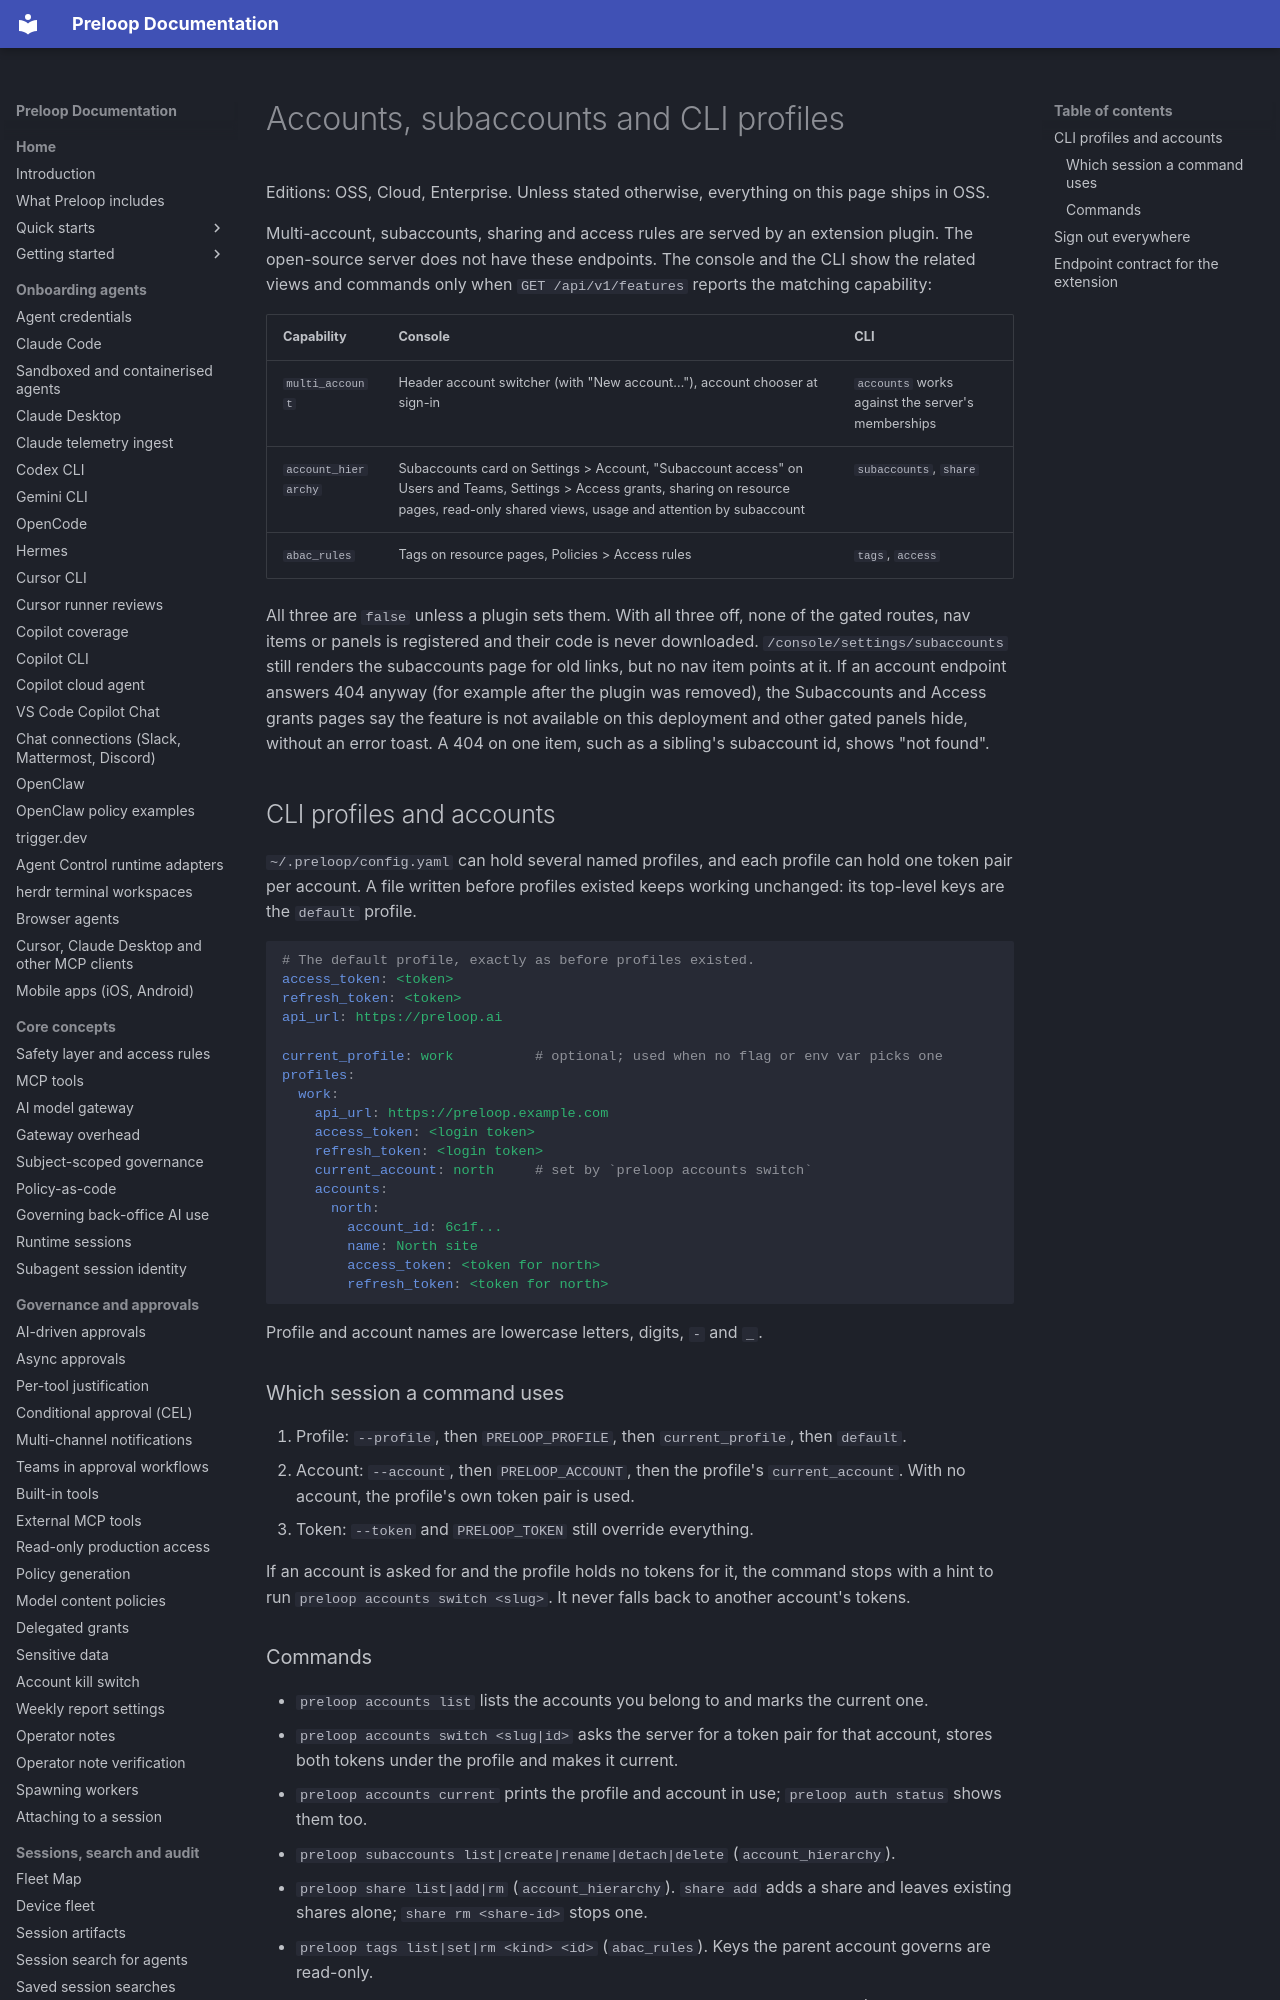

repository: preloop/preloop · page: guide/accounts-and-profiles/index.html · generator: mkdocs

# Accounts, subaccounts and CLI profiles

Editions: OSS, Cloud, Enterprise. Unless stated otherwise, everything on this page ships in OSS.

Multi-account, subaccounts, sharing and access rules are served by an
extension plugin. The open-source server does not have these endpoints. The
console and the CLI show the related views and commands only when
`GET /api/v1/features` reports the matching capability:

| Capability | Console | CLI |
|---|---|---|
| `multi_account` | Header account switcher (with "New account…"), account chooser at sign-in | `accounts` works against the server's memberships |
| `account_hierarchy` | Subaccounts card on Settings > Account, "Subaccount access" on Users and Teams, Settings > Access grants, sharing on resource pages, read-only shared views, usage and attention by subaccount | `subaccounts`, `share` |
| `abac_rules` | Tags on resource pages, Policies > Access rules | `tags`, `access` |

All three are `false` unless a plugin sets them. With all three off, none of
the gated routes, nav items or panels is registered and their code is never
downloaded. `/console/settings/subaccounts` still renders the subaccounts
page for old links, but no nav item points at it. If an account endpoint answers 404 anyway (for example after the
plugin was removed), the Subaccounts and Access grants pages say the feature
is not available on this deployment and other gated panels hide, without an
error toast. A 404 on one item, such as a sibling's subaccount id, shows "not
found".

## CLI profiles and accounts

`~/.preloop/config.yaml` can hold several named profiles, and each profile
can hold one token pair per account. A file written before profiles existed
keeps working unchanged: its top-level keys are the `default` profile.

```yaml
# The default profile, exactly as before profiles existed.
access_token: <token>
refresh_token: <token>
api_url: https://preloop.ai

current_profile: work          # optional; used when no flag or env var picks one
profiles:
  work:
    api_url: https://preloop.example.com
    access_token: <login token>
    refresh_token: <login token>
    current_account: north     # set by `preloop accounts switch`
    accounts:
      north:
        account_id: 6c1f...
        name: North site
        access_token: <token for north>
        refresh_token: <token for north>
```

Profile and account names are lowercase letters, digits, `-` and `_`.
